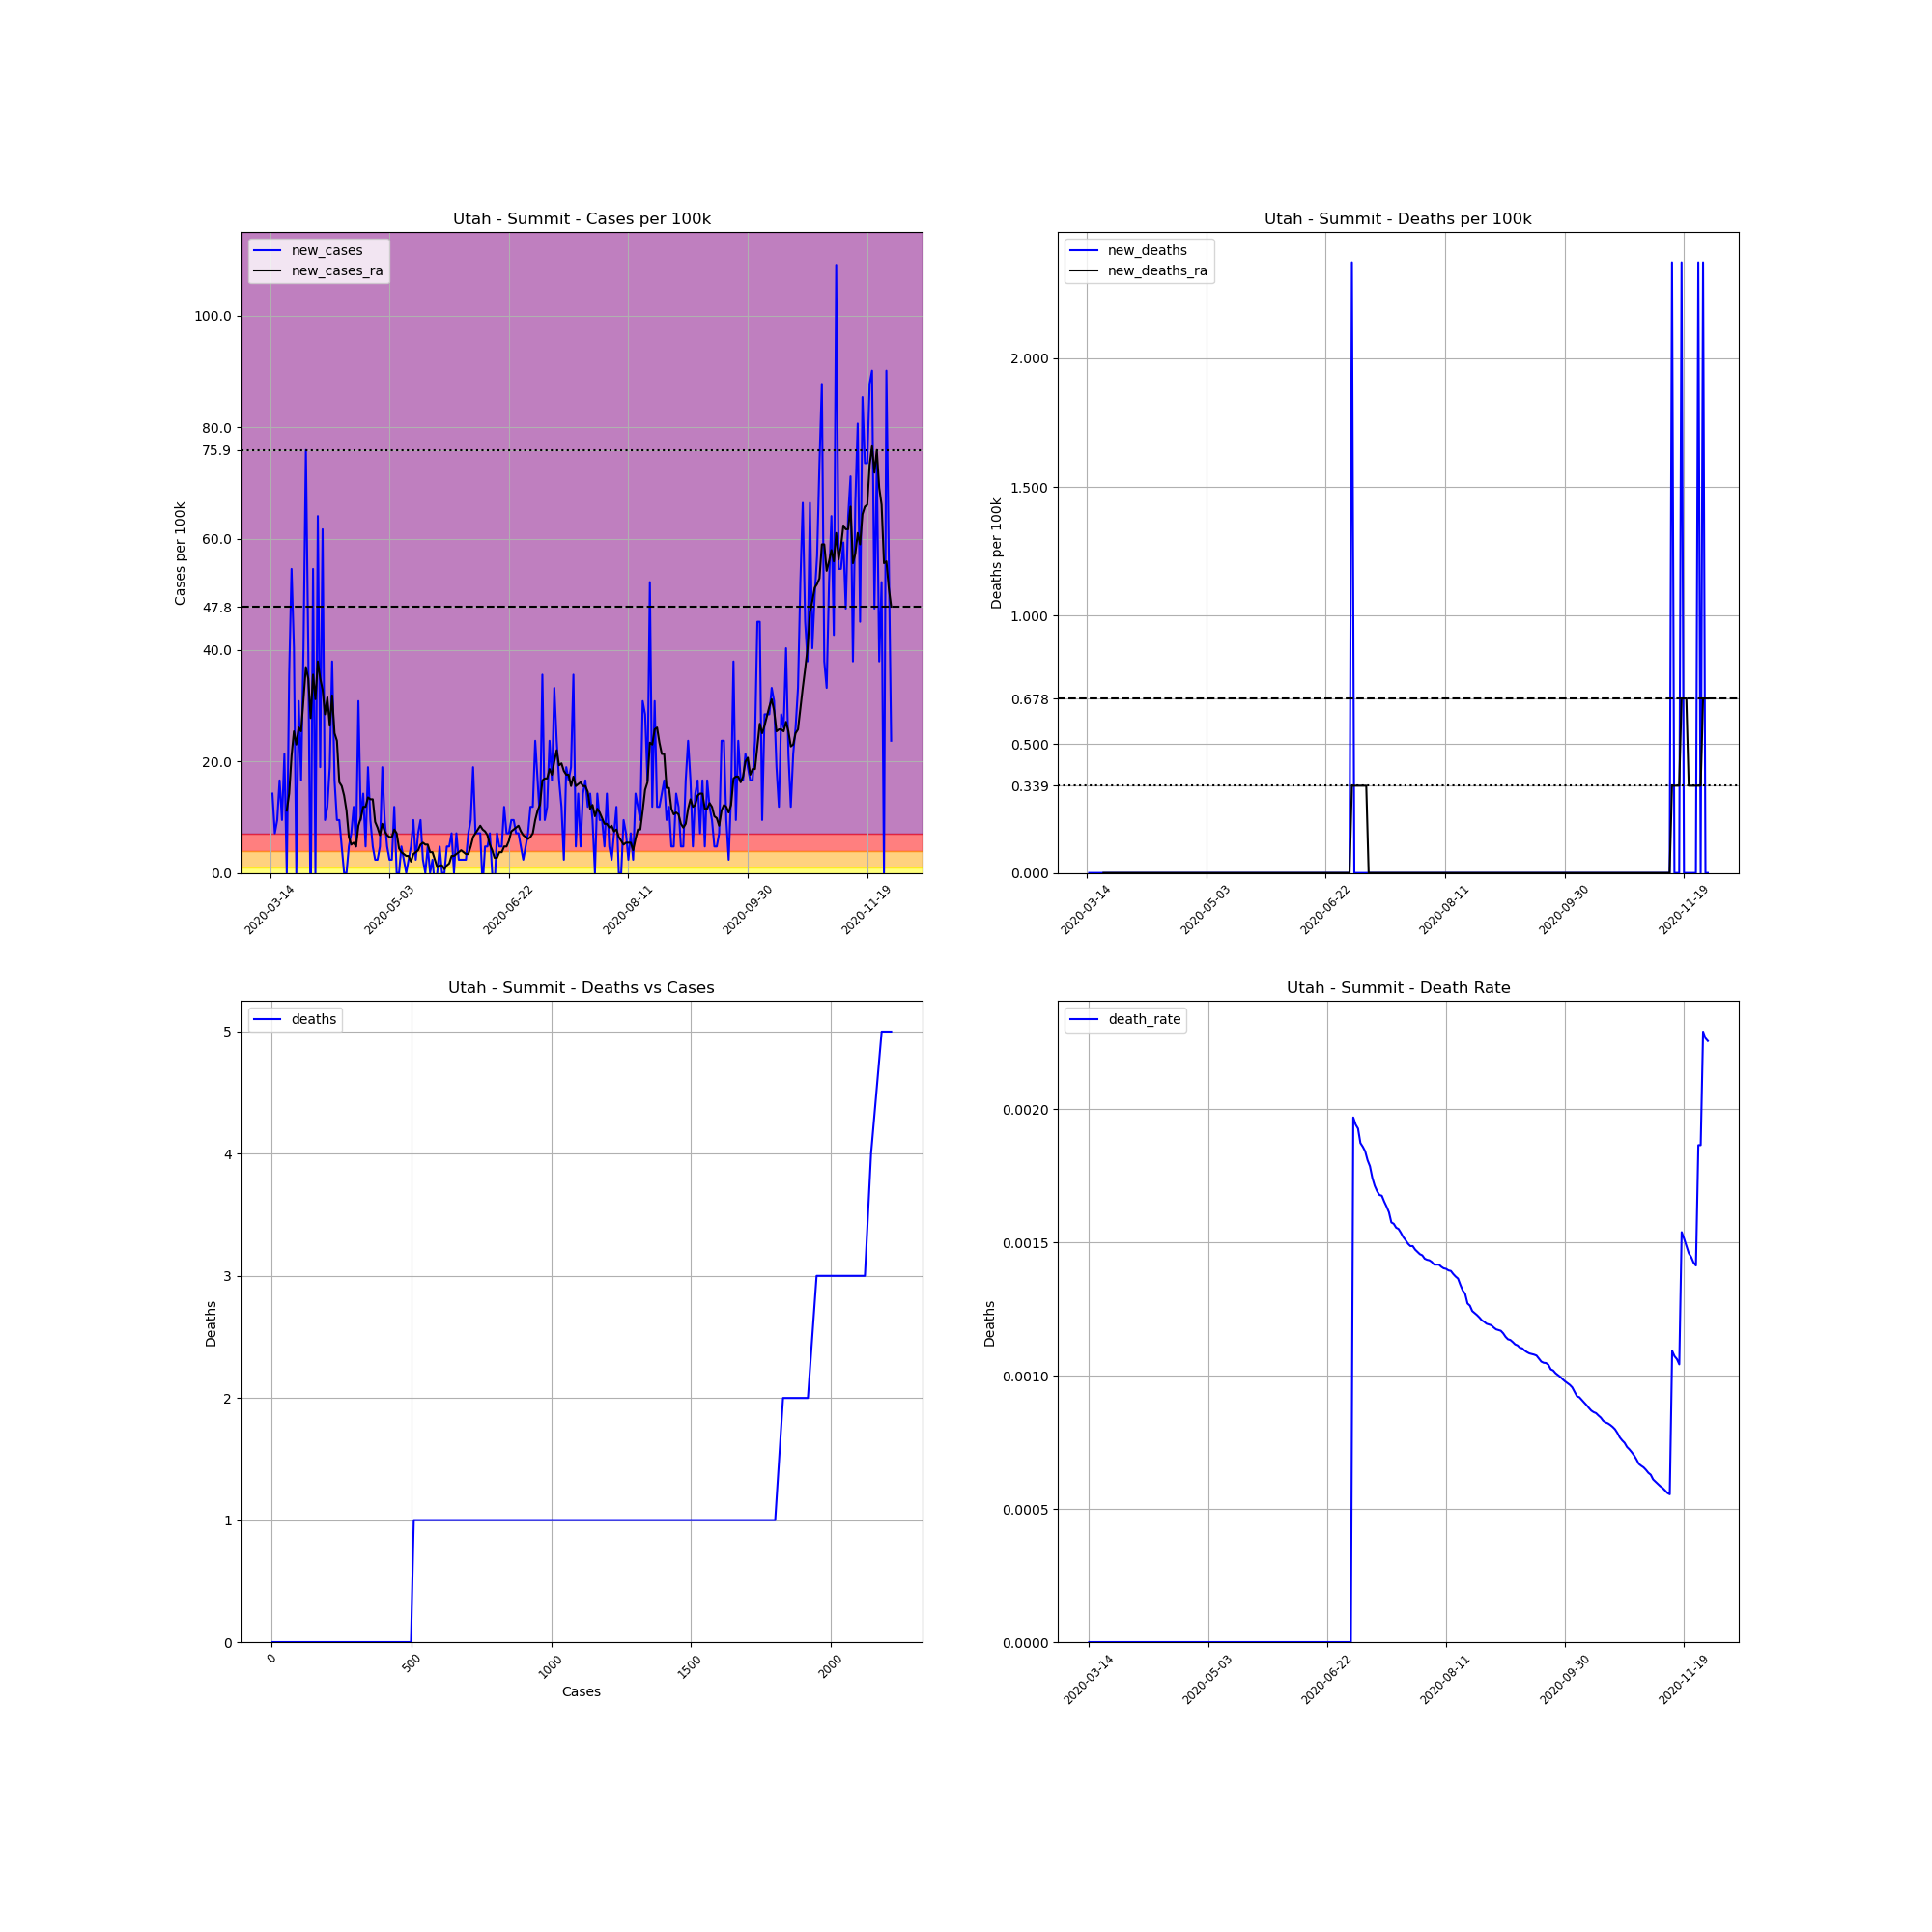

The table this chart was drawn from, first rows:
, date, county, state, fips, cases, deaths, COUNTY, STNAME, CTYNAME, POPESTIMATE2019, cases_per_100k, deaths_per_100k, death_rate, new_cases, new_deaths, new_cases_ra, new_deaths_ra
96385, 2020-03-14, Summit, Utah, 49043, 2, 0.0, 43, Utah, Summit, 42145, 4.746, 0.0, 0.0, , , , 
96386, 2020-03-15, Summit, Utah, 49043, 8, 0.0, 43, Utah, Summit, 42145, 18.98, 0.0, 0.0, 14.24, 0.0, , 
96387, 2020-03-16, Summit, Utah, 49043, 11, 0.0, 43, Utah, Summit, 42145, 26.1, 0.0, 0.0, 7.118, 0.0, , 
96388, 2020-03-17, Summit, Utah, 49043, 15, 0.0, 43, Utah, Summit, 42145, 35.59, 0.0, 0.0, 9.491, 0.0, , 
96389, 2020-03-18, Summit, Utah, 49043, 22, 0.0, 43, Utah, Summit, 42145, 52.2, 0.0, 0.0, 16.61, 0.0, , 
96390, 2020-03-19, Summit, Utah, 49043, 26, 0.0, 43, Utah, Summit, 42145, 61.69, 0.0, 0.0, 9.491, 0.0, , 
96391, 2020-03-20, Summit, Utah, 49043, 35, 0.0, 43, Utah, Summit, 42145, 83.05, 0.0, 0.0, 21.35, 0.0, , 
96392, 2020-03-21, Summit, Utah, 49043, 35, 0.0, 43, Utah, Summit, 42145, 83.05, 0.0, 0.0, 0.0, 0.0, 11.19, 0.0
96393, 2020-03-22, Summit, Utah, 49043, 50, 0.0, 43, Utah, Summit, 42145, 118.6, 0.0, 0.0, 35.59, 0.0, 14.24, 0.0
96394, 2020-03-23, Summit, Utah, 49043, 73, 0.0, 43, Utah, Summit, 42145, 173.2, 0.0, 0.0, 54.57, 0.0, 21.02, 0.0
96395, 2020-03-24, Summit, Utah, 49043, 90, 0.0, 43, Utah, Summit, 42145, 213.5, 0.0, 0.0, 40.34, 0.0, 25.42, 0.0
96396, 2020-03-25, Summit, Utah, 49043, 90, 0.0, 43, Utah, Summit, 42145, 213.5, 0.0, 0.0, 0.0, 0.0, 23.05, 0.0
96397, 2020-03-26, Summit, Utah, 49043, 103, 0.0, 43, Utah, Summit, 42145, 244.4, 0.0, 0.0, 30.85, 0.0, 26.1, 0.0
96398, 2020-03-27, Summit, Utah, 49043, 110, 0.0, 43, Utah, Summit, 42145, 261, 0.0, 0.0, 16.61, 0.0, 25.42, 0.0
96399, 2020-03-28, Summit, Utah, 49043, 127, 0.0, 43, Utah, Summit, 42145, 301.3, 0.0, 0.0, 40.34, 0.0, 31.18, 0.0
96400, 2020-03-29, Summit, Utah, 49043, 159, 0.0, 43, Utah, Summit, 42145, 377.3, 0.0, 0.0, 75.93, 0.0, 36.95, 0.0
96401, 2020-03-30, Summit, Utah, 49043, 176, 0.0, 43, Utah, Summit, 42145, 417.6, 0.0, 0.0, 40.34, 0.0, 34.91, 0.0
96402, 2020-03-31, Summit, Utah, 49043, 172, 0.0, 43, Utah, Summit, 42145, 408.1, 0.0, 0.0, -9.491, 0.0, 27.8, 0.0
96403, 2020-04-01, Summit, Utah, 49043, 195, 0.0, 43, Utah, Summit, 42145, 462.7, 0.0, 0.0, 54.57, 0.0, 35.59, 0.0
96404, 2020-04-02, Summit, Utah, 49043, 195, 0.0, 43, Utah, Summit, 42145, 462.7, 0.0, 0.0, 0.0, 0.0, 31.18, 0.0
96405, 2020-04-03, Summit, Utah, 49043, 222, 0.0, 43, Utah, Summit, 42145, 526.8, 0.0, 0.0, 64.06, 0.0, 37.96, 0.0
96406, 2020-04-04, Summit, Utah, 49043, 230, 0.0, 43, Utah, Summit, 42145, 545.7, 0.0, 0.0, 18.98, 0.0, 34.91, 0.0
96407, 2020-04-05, Summit, Utah, 49043, 256, 0.0, 43, Utah, Summit, 42145, 607.4, 0.0, 0.0, 61.69, 0.0, 32.88, 0.0
96408, 2020-04-06, Summit, Utah, 49043, 260, 0.0, 43, Utah, Summit, 42145, 616.9, 0.0, 0.0, 9.491, 0.0, 28.47, 0.0
96409, 2020-04-07, Summit, Utah, 49043, 265, 0.0, 43, Utah, Summit, 42145, 628.8, 0.0, 0.0, 11.86, 0.0, 31.52, 0.0
96410, 2020-04-08, Summit, Utah, 49043, 273, 0.0, 43, Utah, Summit, 42145, 647.8, 0.0, 0.0, 18.98, 0.0, 26.44, 0.0
96411, 2020-04-09, Summit, Utah, 49043, 289, 0.0, 43, Utah, Summit, 42145, 685.7, 0.0, 0.0, 37.96, 0.0, 31.86, 0.0
96412, 2020-04-10, Summit, Utah, 49043, 296, 0.0, 43, Utah, Summit, 42145, 702.3, 0.0, 0.0, 16.61, 0.0, 25.08, 0.0
96413, 2020-04-11, Summit, Utah, 49043, 300, 0.0, 43, Utah, Summit, 42145, 711.8, 0.0, 0.0, 9.491, 0.0, 23.73, 0.0
96414, 2020-04-12, Summit, Utah, 49043, 304, 0.0, 43, Utah, Summit, 42145, 721.3, 0.0, 0.0, 9.491, 0.0, 16.27, 0.0
96415, 2020-04-13, Summit, Utah, 49043, 306, 0.0, 43, Utah, Summit, 42145, 726.1, 0.0, 0.0, 4.746, 0.0, 15.59, 0.0
96416, 2020-04-14, Summit, Utah, 49043, 306, 0.0, 43, Utah, Summit, 42145, 726.1, 0.0, 0.0, 0.0, 0.0, 13.9, 0.0
96417, 2020-04-15, Summit, Utah, 49043, 306, 0.0, 43, Utah, Summit, 42145, 726.1, 0.0, 0.0, 0.0, 0.0, 11.19, 0.0
96418, 2020-04-16, Summit, Utah, 49043, 308, 0.0, 43, Utah, Summit, 42145, 730.8, 0.0, 0.0, 4.746, 0.0, 6.44, 0.0
96419, 2020-04-17, Summit, Utah, 49043, 311, 0.0, 43, Utah, Summit, 42145, 737.9, 0.0, 0.0, 7.118, 0.0, 5.084, 0.0
96420, 2020-04-18, Summit, Utah, 49043, 316, 0.0, 43, Utah, Summit, 42145, 749.8, 0.0, 0.0, 11.86, 0.0, 5.423, 0.0
96421, 2020-04-19, Summit, Utah, 49043, 318, 0.0, 43, Utah, Summit, 42145, 754.5, 0.0, 0.0, 4.746, 0.0, 4.746, 0.0
96422, 2020-04-20, Summit, Utah, 49043, 331, 0.0, 43, Utah, Summit, 42145, 785.4, 0.0, 0.0, 30.85, 0.0, 8.474, 0.0
96423, 2020-04-21, Summit, Utah, 49043, 335, 0.0, 43, Utah, Summit, 42145, 794.9, 0.0, 0.0, 9.491, 0.0, 9.83, 0.0
96424, 2020-04-22, Summit, Utah, 49043, 341, 0.0, 43, Utah, Summit, 42145, 809.1, 0.0, 0.0, 14.24, 0.0, 11.86, 0.0
96425, 2020-04-23, Summit, Utah, 49043, 343, 0.0, 43, Utah, Summit, 42145, 813.9, 0.0, 0.0, 4.746, 0.0, 11.86, 0.0
96426, 2020-04-24, Summit, Utah, 49043, 351, 0.0, 43, Utah, Summit, 42145, 832.8, 0.0, 0.0, 18.98, 0.0, 13.56, 0.0
96427, 2020-04-25, Summit, Utah, 49043, 355, 0.0, 43, Utah, Summit, 42145, 842.3, 0.0, 0.0, 9.491, 0.0, 13.22, 0.0
96428, 2020-04-26, Summit, Utah, 49043, 357, 0.0, 43, Utah, Summit, 42145, 847.1, 0.0, 0.0, 4.746, 0.0, 13.22, 0.0
96429, 2020-04-27, Summit, Utah, 49043, 358, 0.0, 43, Utah, Summit, 42145, 849.4, 0.0, 0.0, 2.373, 0.0, 9.152, 0.0
96430, 2020-04-28, Summit, Utah, 49043, 359, 0.0, 43, Utah, Summit, 42145, 851.8, 0.0, 0.0, 2.373, 0.0, 8.135, 0.0
96431, 2020-04-29, Summit, Utah, 49043, 361, 0.0, 43, Utah, Summit, 42145, 856.6, 0.0, 0.0, 4.746, 0.0, 6.779, 0.0
96432, 2020-04-30, Summit, Utah, 49043, 369, 0.0, 43, Utah, Summit, 42145, 875.5, 0.0, 0.0, 18.98, 0.0, 8.813, 0.0
96433, 2020-05-01, Summit, Utah, 49043, 373, 0.0, 43, Utah, Summit, 42145, 885, 0.0, 0.0, 9.491, 0.0, 7.457, 0.0
96434, 2020-05-02, Summit, Utah, 49043, 375, 0.0, 43, Utah, Summit, 42145, 889.8, 0.0, 0.0, 4.746, 0.0, 6.779, 0.0
96435, 2020-05-03, Summit, Utah, 49043, 376, 0.0, 43, Utah, Summit, 42145, 892.2, 0.0, 0.0, 2.373, 0.0, 6.44, 0.0
96436, 2020-05-04, Summit, Utah, 49043, 377, 0.0, 43, Utah, Summit, 42145, 894.5, 0.0, 0.0, 2.373, 0.0, 6.44, 0.0
96437, 2020-05-05, Summit, Utah, 49043, 382, 0.0, 43, Utah, Summit, 42145, 906.4, 0.0, 0.0, 11.86, 0.0, 7.796, 0.0
96438, 2020-05-06, Summit, Utah, 49043, 382, 0.0, 43, Utah, Summit, 42145, 906.4, 0.0, 0.0, 0.0, 0.0, 7.118, 0.0
96439, 2020-05-07, Summit, Utah, 49043, 382, 0.0, 43, Utah, Summit, 42145, 906.4, 0.0, 0.0, 0.0, 0.0, 4.407, 0.0
96440, 2020-05-08, Summit, Utah, 49043, 384, 0.0, 43, Utah, Summit, 42145, 911.1, 0.0, 0.0, 4.746, 0.0, 3.729, 0.0
96441, 2020-05-09, Summit, Utah, 49043, 385, 0.0, 43, Utah, Summit, 42145, 913.5, 0.0, 0.0, 2.373, 0.0, 3.39, 0.0
96442, 2020-05-10, Summit, Utah, 49043, 385, 0.0, 43, Utah, Summit, 42145, 913.5, 0.0, 0.0, 0.0, 0.0, 3.051, 0.0
96443, 2020-05-11, Summit, Utah, 49043, 386, 0.0, 43, Utah, Summit, 42145, 915.9, 0.0, 0.0, 2.373, 0.0, 3.051, 0.0
96444, 2020-05-12, Summit, Utah, 49043, 388, 0.0, 43, Utah, Summit, 42145, 920.6, 0.0, 0.0, 4.746, 0.0, 2.034, 0.0
... 201 more rows
